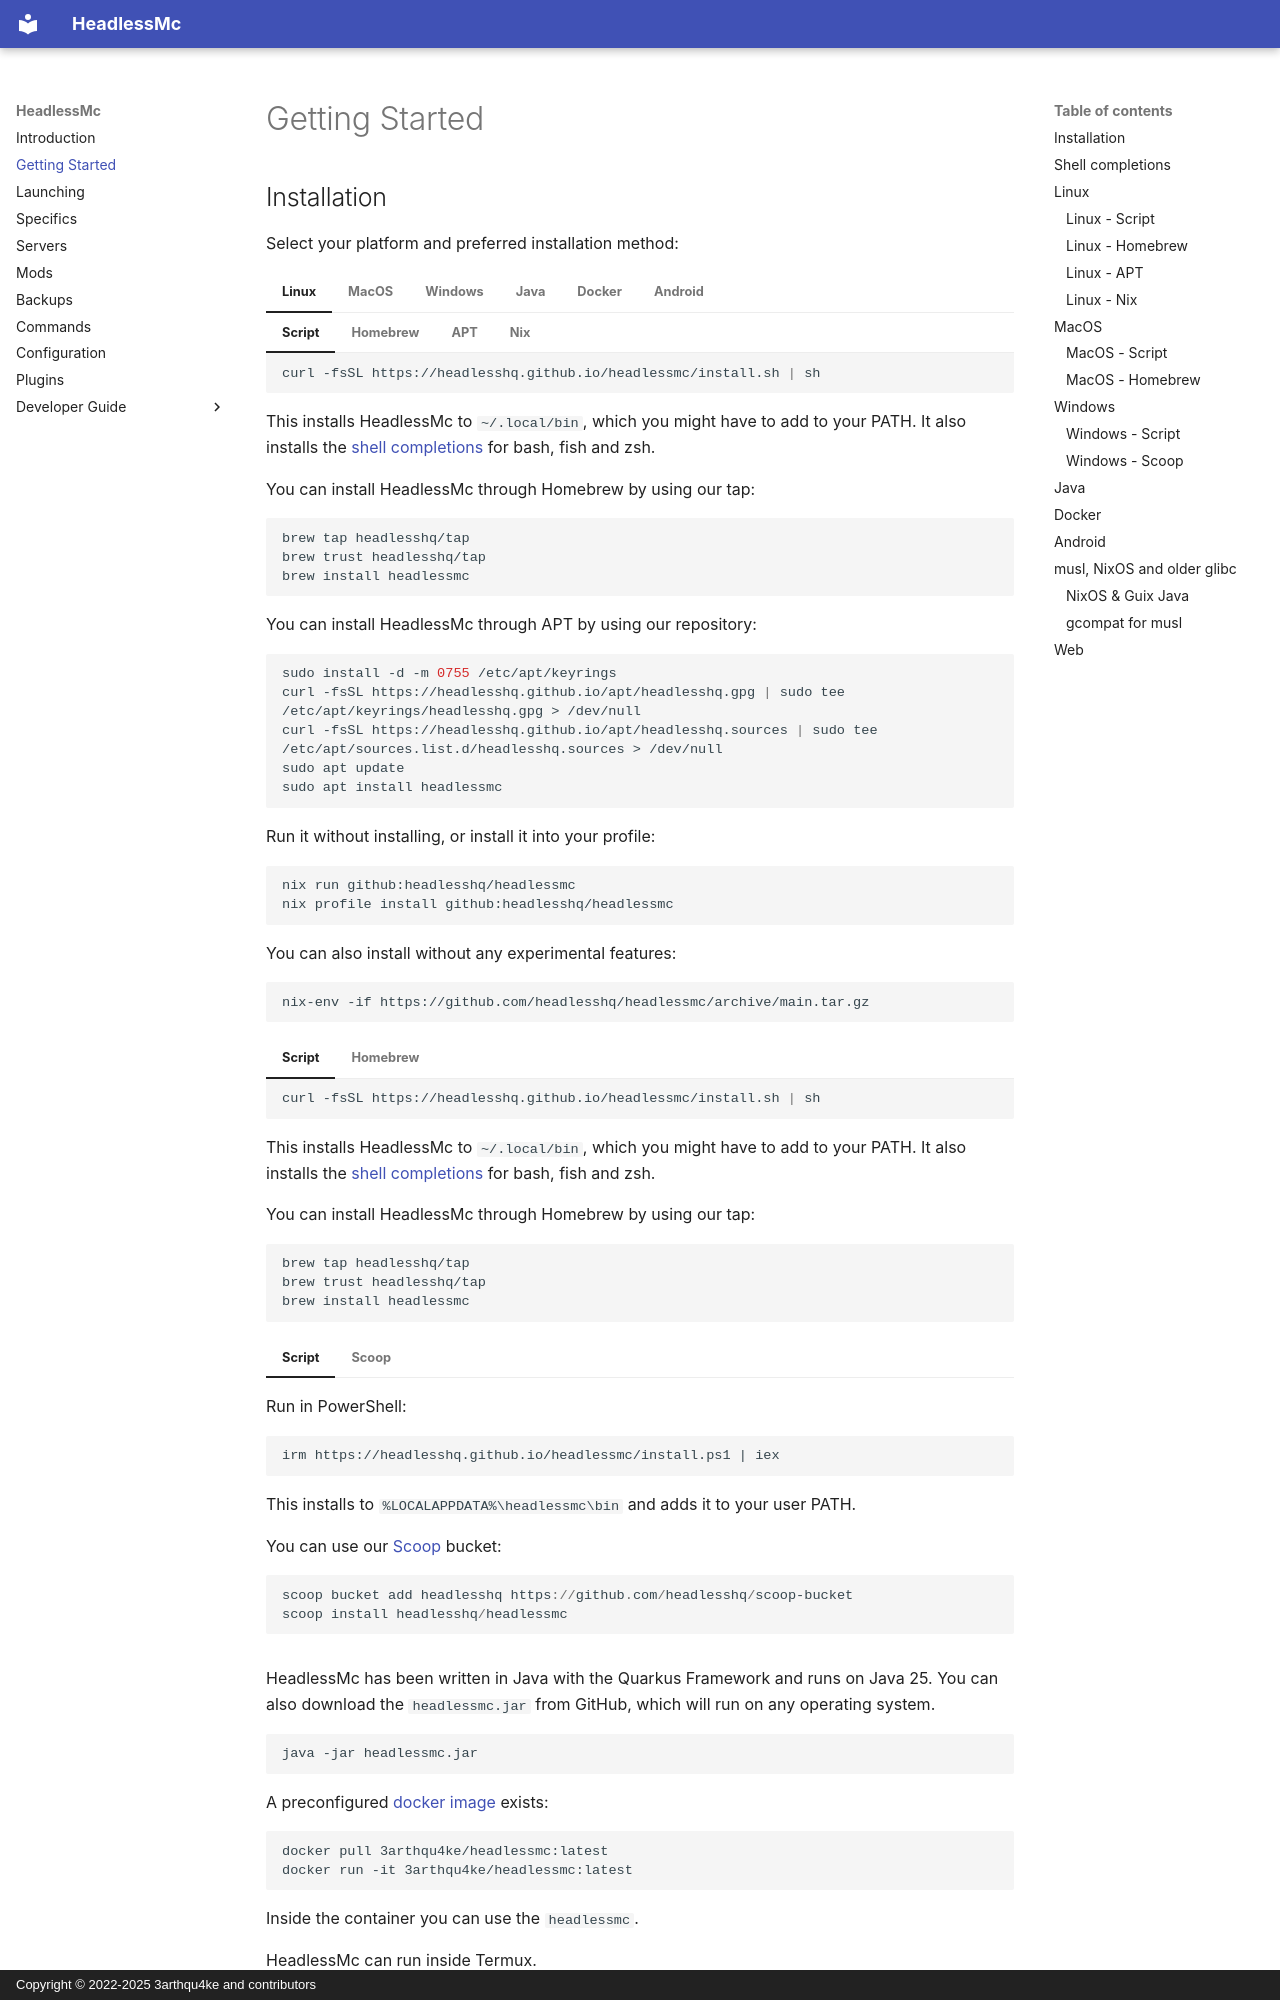

repository: headlesshq/headlessmc · page: getting-started/index.html · generator: mkdocs · copyright: Copyright © 2022-2025 3arthqu4ke and contributors

# Getting Started

## Installation

Select your platform and preferred installation method:

=== "Linux"

    === "Script"

        ``` sh
        curl -fsSL https://headlesshq.github.io/headlessmc/install.sh | sh
        ```
        
        This installs HeadlessMc to `~/.local/bin`, which you might have to add to your PATH.
        It also installs the [shell completions](#shell-completions) for bash, fish and zsh.
    
    === "Homebrew"
    
        You can install HeadlessMc through Homebrew by using our tap:
        
        ```shell
        brew tap headlesshq/tap
        brew trust headlesshq/tap
        brew install headlessmc
        ```
    
    === "APT"
    
        You can install HeadlessMc through APT by using our repository:
        
        ```shell
        sudo install -d -m 0755 /etc/apt/keyrings
        curl -fsSL https://headlesshq.github.io/apt/headlesshq.gpg | sudo tee /etc/apt/keyrings/headlesshq.gpg > /dev/null
        curl -fsSL https://headlesshq.github.io/apt/headlesshq.sources | sudo tee /etc/apt/sources.list.d/headlesshq.sources > /dev/null
        sudo apt update
        sudo apt install headlessmc
        ```

    === "Nix"

        Run it without installing, or install it into your profile:
        ``` sh
        nix run github:headlesshq/headlessmc
        nix profile install github:headlesshq/headlessmc
        ```
    
        You can also install without any experimental features:
        ``` sh
        nix-env -if https://github.com/headlesshq/headlessmc/archive/main.tar.gz
        ```

=== "MacOS"

    === "Script"

        ``` sh
        curl -fsSL https://headlesshq.github.io/headlessmc/install.sh | sh
        ```
        
        This installs HeadlessMc to `~/.local/bin`, which you might have to add to your PATH.
        It also installs the [shell completions](#shell-completions) for bash, fish and zsh.
    
    === "Homebrew"
    
        You can install HeadlessMc through Homebrew by using our tap:
        
        ```shell
        brew tap headlesshq/tap
        brew trust headlesshq/tap
        brew install headlessmc
        ```

=== "Windows"

    === "Script"

        Run in PowerShell:
        ```lang-powershell
        irm https://headlesshq.github.io/headlessmc/install.ps1 | iex
        ```
        This installs to `%LOCALAPPDATA%\headlessmc\bin` and adds it to your user PATH.

    === "Scoop"

        You can use our [Scoop](https://scoop.sh) bucket:
        ```powershell
        scoop bucket add headlesshq https://github.com/headlesshq/scoop-bucket
        scoop install headlesshq/headlessmc
        ```

=== "Java"

    HeadlessMc has been written in Java with the Quarkus Framework and runs on Java 25.
    You can also download the `headlessmc.jar` from GitHub, which will run on any operating system.
    ```shell
    java -jar headlessmc.jar
    ```

=== "Docker"

    A preconfigured [docker image](https://hub.docker.com/r/3arthqu4ke/headlessmc/) exists:
    ```shell
    docker pull 3arthqu4ke/headlessmc:latest
    docker run -it 3arthqu4ke/headlessmc:latest
    ```
    Inside the container you can use the `headlessmc`.

=== "Android"

    HeadlessMc can run inside Termux.
